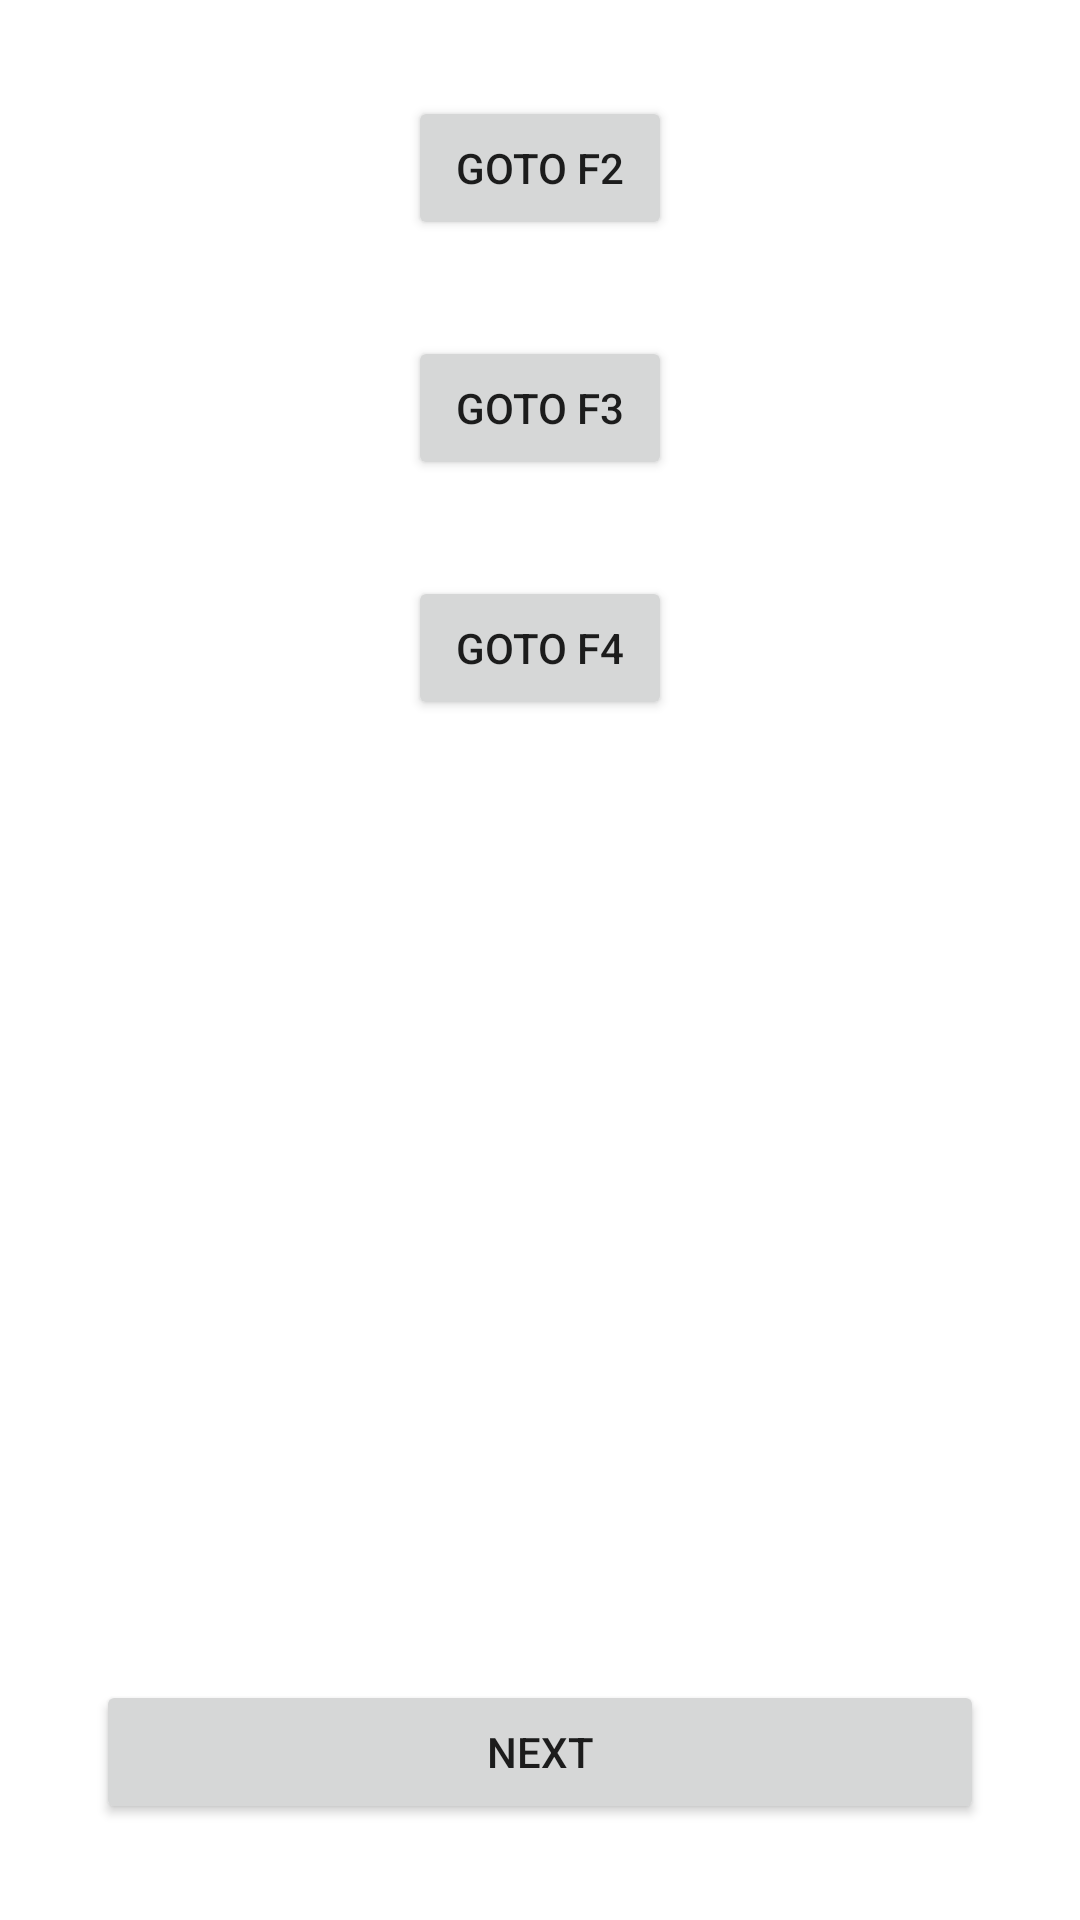

Here is an Android app screen rendered from its layout file. Give the layout XML and the strings, colors and styles it references.
<!-- AndroidManifest.xml: application theme Theme.NavCompTest -->
<!-- res/layout/fragment_one.xml -->
<?xml version="1.0" encoding="utf-8"?>
<androidx.constraintlayout.widget.ConstraintLayout xmlns:android="http://schemas.android.com/apk/res/android"
    xmlns:app="http://schemas.android.com/apk/res-auto"
    xmlns:tools="http://schemas.android.com/tools"
    android:layout_width="match_parent"
    android:layout_height="match_parent">

    <Button
        android:id="@+id/button_gotoFragmentTwo"
        android:layout_width="wrap_content"
        android:layout_height="wrap_content"
        android:layout_marginTop="32dp"
        android:text="Goto F2"
        app:layout_constraintEnd_toEndOf="parent"
        app:layout_constraintStart_toStartOf="parent"
        app:layout_constraintTop_toTopOf="parent" />

    <Button
        android:id="@+id/button_gotoFragmentThree"
        android:layout_width="wrap_content"
        android:layout_height="wrap_content"
        android:layout_marginTop="32dp"
        android:text="Goto F3"
        app:layout_constraintEnd_toEndOf="@+id/button_gotoFragmentTwo"
        app:layout_constraintStart_toStartOf="@+id/button_gotoFragmentTwo"
        app:layout_constraintTop_toBottomOf="@+id/button_gotoFragmentTwo" />

    <Button
        android:id="@+id/button_gotoFragmentFour"
        android:layout_width="wrap_content"
        android:layout_height="wrap_content"
        android:layout_marginTop="32dp"
        android:text="Goto F4"
        app:layout_constraintEnd_toEndOf="@+id/button_gotoFragmentThree"
        app:layout_constraintHorizontal_bias="0.498"
        app:layout_constraintStart_toStartOf="@+id/button_gotoFragmentThree"
        app:layout_constraintTop_toBottomOf="@+id/button_gotoFragmentThree" />

    <Button
        android:id="@+id/button_next"
        android:layout_width="0dp"
        android:layout_height="wrap_content"
        android:layout_marginStart="32dp"
        android:layout_marginEnd="32dp"
        android:layout_marginBottom="32dp"
        android:text="Next"
        app:layout_constraintBottom_toBottomOf="parent"
        app:layout_constraintEnd_toEndOf="parent"
        app:layout_constraintStart_toStartOf="parent" />
</androidx.constraintlayout.widget.ConstraintLayout>
<!-- resources referenced by this layout -->
<resources>
  <style name="Theme.NavCompTest" parent="Theme.MaterialComponents.DayNight.NoActionBar">
          
          <item name="colorPrimary">@color/purple_500</item>
          <item name="colorPrimaryVariant">@color/purple_700</item>
          <item name="colorOnPrimary">@color/white</item>
          
          <item name="colorSecondary">@color/teal_200</item>
          <item name="colorSecondaryVariant">@color/teal_700</item>
          <item name="colorOnSecondary">@color/black</item>
          
          <item name="android:statusBarColor" tools:targetApi="l">?attr/colorPrimaryVariant</item>
          
      </style>
  <!-- not gathered from this repository: default colours our renderer supplied (Android Studio template values) -->
  <color name="purple_500">#FF6200EE</color>
  <color name="purple_700">#FF3700B3</color>
  <color name="teal_200">#FF03DAC5</color>
  <color name="teal_700">#FF018786</color>
  <color name="black">#FF000000</color>
  <color name="white">#FFFFFFFF</color>
</resources>
